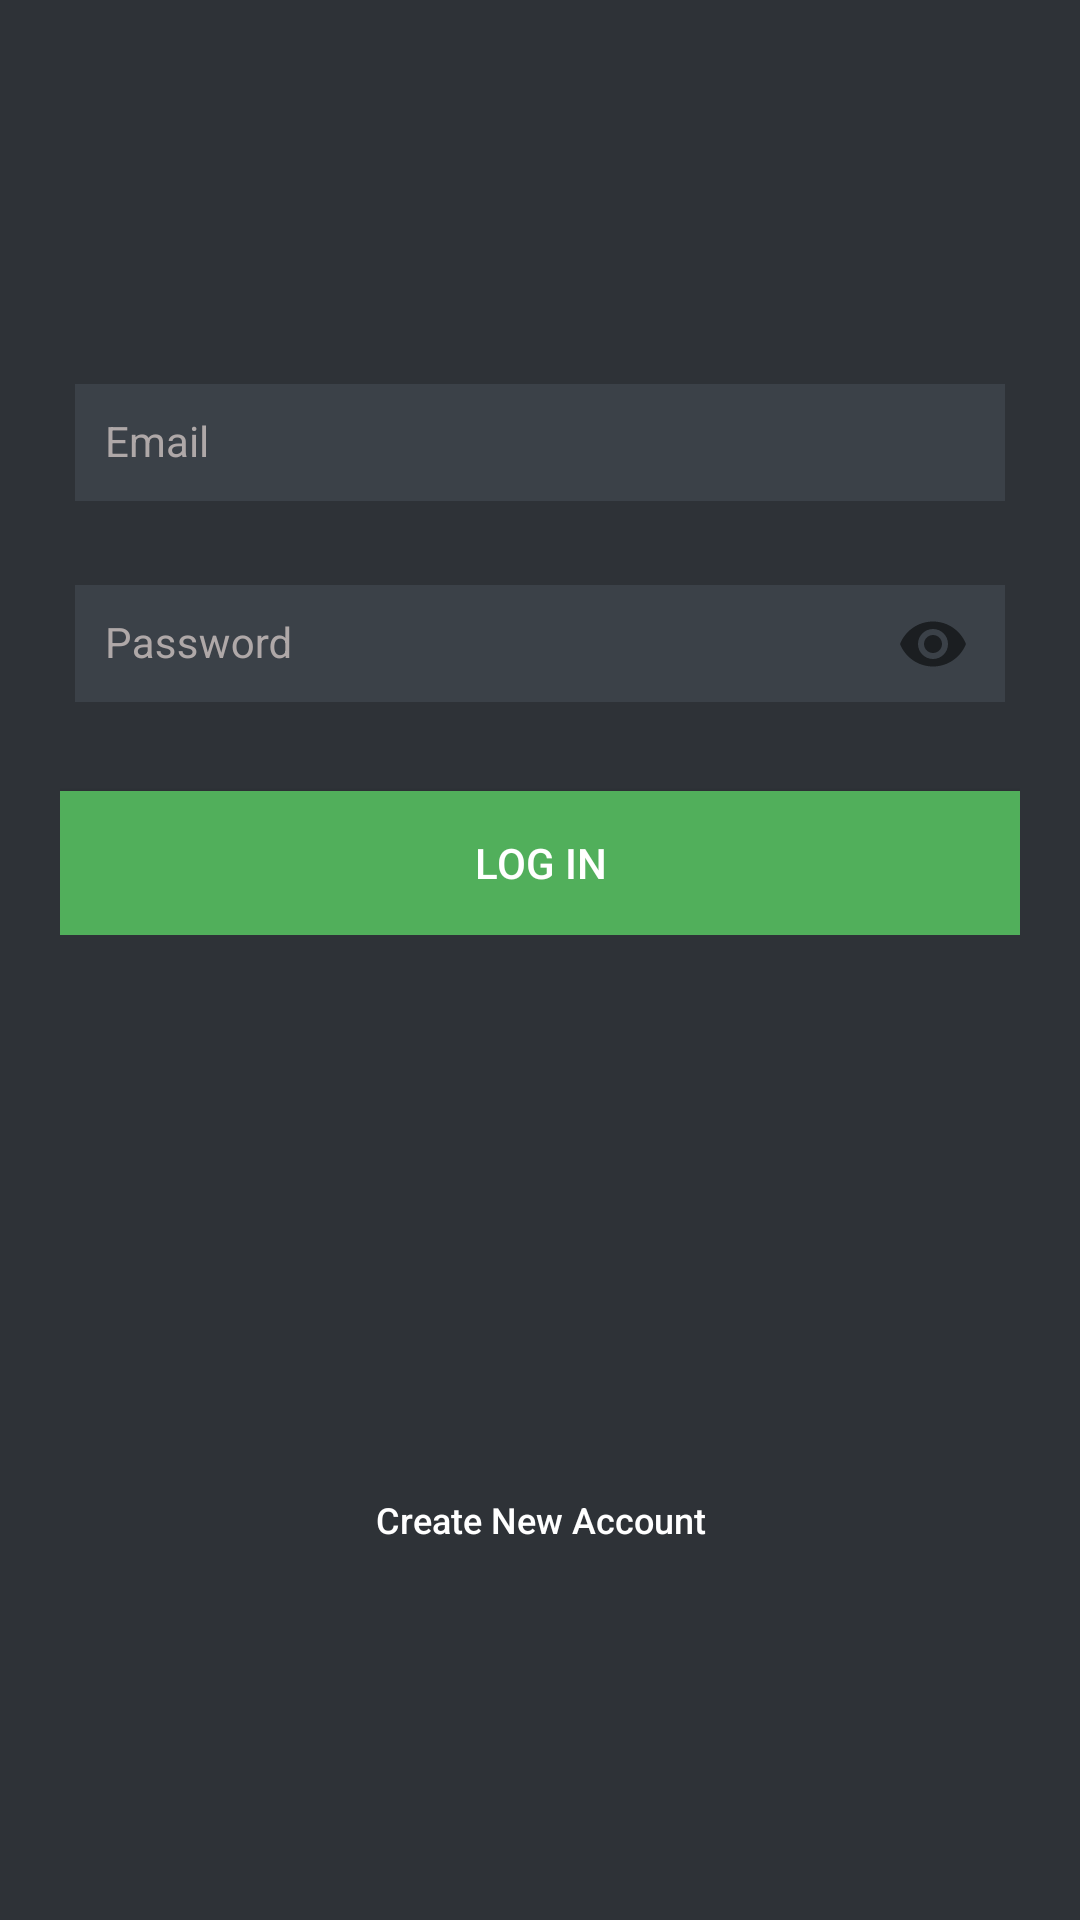

Write the Android layout XML for this screen, with the resource values it uses.
<!-- AndroidManifest.xml: application theme AppTheme -->
<!-- res/layout/activity_login.xml -->
<?xml version="1.0" encoding="utf-8"?>
<RelativeLayout
    xmlns:android="http://schemas.android.com/apk/res/android"
    xmlns:app="http://schemas.android.com/apk/res-auto"
    android:layout_width="match_parent"
    android:layout_height="match_parent"
    android:background="@color/bg_register"
    android:gravity="center"
    android:orientation="vertical"
    android:paddingLeft="20dp"
    android:paddingRight="20dp"
    android:layout_marginBottom="0dp"
    android:layout_gravity="center">
    <RelativeLayout
        android:layout_width="match_parent"
        android:layout_height="wrap_content"
        android:orientation="vertical"
        android:layout_centerInParent="true">
        <LinearLayout
            android:layout_width="match_parent"
            android:layout_height="wrap_content"
            android:orientation="vertical"
            android:layout_gravity="center">

            <LinearLayout
                android:id="@+id/llUserName"
                android:layout_width="match_parent"
                android:layout_height="wrap_content"
                android:orientation="horizontal"
                android:layout_margin="5dp">
                <com.google.android.material.textfield.TextInputLayout
                    android:layout_width="match_parent"
                    android:layout_height="wrap_content"
                    android:theme="@style/EditTextHint"

                    app:hintAnimationEnabled="true"
                    app:counterOverflowTextAppearance="@style/ErrorText"
                    app:counterTextAppearance="@style/CounterText"
                    app:hintTextAppearance="@style/HintText">

                    <com.google.android.material.textfield.TextInputEditText

                        android:id="@+id/etEmail"
                        android:layout_width="match_parent"
                        android:layout_height="wrap_content"
                        android:hint="Email"
                        android:textColor="@color/white1"
                        android:inputType="text"
                        android:padding="10dp"
                        android:textColorHint="@color/white1"
                        android:background="@color/input_register_bg"
                        android:drawableStart="@drawable/person"
                        android:drawablePadding="10dp"
                        />

                </com.google.android.material.textfield.TextInputLayout>

            </LinearLayout>
            <LinearLayout
                android:id="@+id/password"
                android:layout_width="match_parent"
                android:layout_height="wrap_content"
                android:orientation="horizontal"
                android:layout_margin="5dp">



                <com.google.android.material.textfield.TextInputLayout
                    android:layout_width="match_parent"
                    android:layout_height="wrap_content"
                    android:theme="@style/EditTextHint"

                    app:hintAnimationEnabled="true"
                    app:hintTextAppearance="@style/HintText"
                    app:passwordToggleEnabled="true">

                    <com.google.android.material.textfield.TextInputEditText

                        android:id="@+id/etPassword"
                        android:layout_width="match_parent"
                        android:layout_height="wrap_content"
                        android:hint="Password"
                        android:textColor="@color/white1"
                        android:inputType="textPassword"
                        android:paddingBottom="15dp"
                        android:textColorHint="@color/white1"
                        android:background="@color/input_register_bg"
                        android:padding="10dp"
                        android:drawableStart="@drawable/password"
                        android:drawablePadding="10dp"

                        />

                </com.google.android.material.textfield.TextInputLayout>

            </LinearLayout>
            <Button
                android:id="@+id/btnLogin"
                android:layout_width="fill_parent"
                android:layout_height="wrap_content"
                android:layout_marginTop="20dip"
                android:background="@color/green1"
                android:text="Log In"
                android:textColor="#fff"
                android:onClick="LogIn" />

        </LinearLayout>
    </RelativeLayout>

    <Button
        android:id="@+id/btnLinkToRegisterScreen"
        android:layout_width="match_parent"
        android:layout_height="wrap_content"
        android:layout_alignParentBottom="true"
        android:background="@null"
        android:onClick="BackToRegister"
        android:text="Create New Account"
        android:textAllCaps="false"
        android:textColor="#fff"
        android:textSize="12sp"
        />
    <ProgressBar
        android:id="@+id/progressbar"
        android:layout_width="wrap_content"
        android:layout_height="wrap_content"
        android:layout_centerInParent="true"
        android:visibility="gone"/>
</RelativeLayout>
<!-- resources referenced by this layout -->
<resources>
  <color name="bg_register">#2e3237</color>
  <color name="green1">#51af5b</color>
  <color name="input_register_bg">#3b4148</color>
  <color name="white1">#fff</color>
  <style name="CounterText" parent="TextAppearance.Design.Counter">
          <item name="android:textSize">13sp</item>
          <item name="android:textColor">@color/green1</item>
      </style>
  <style name="EditTextHint" parent="TextAppearance.AppCompat">
          <item name="colorAccent">@android:color/white</item>
          <item name="android:textColorHint">@color/white</item>
          <item name="colorControlNormal">@color/white</item>
          <item name="colorControlActivated">@color/white</item>
          <item name="colorControlHighlight">@color/white</item>
      </style>
  <style name="ErrorText" parent="TextAppearance.Design.Counter">
          <item name="android:textSize">13sp</item>
          <item name="android:textColor">@color/btn_logut_bg</item>
      </style>
  <style name="HintText" parent="TextAppearance.Design.Hint">
          <item name="android:textSize">15sp</item>
          <item name="android:textColor">@color/green1</item>
      </style>
  <style name="AppTheme" parent="Theme.AppCompat.Light.NoActionBar">
          
          <item name="colorPrimary">@color/colorPrimary</item>
          <item name="colorPrimaryDark">@color/colorPrimaryDark</item>
          <item name="colorAccent">@color/colorAccent</item>
      </style>
  <color name="white">#AFA8A8</color>
  <color name="btn_logut_bg">#ff6861</color>
  <color name="colorPrimary">#008577</color>
  <color name="colorPrimaryDark">#00574B</color>
  <color name="colorAccent">#D81B60</color>
</resources>
